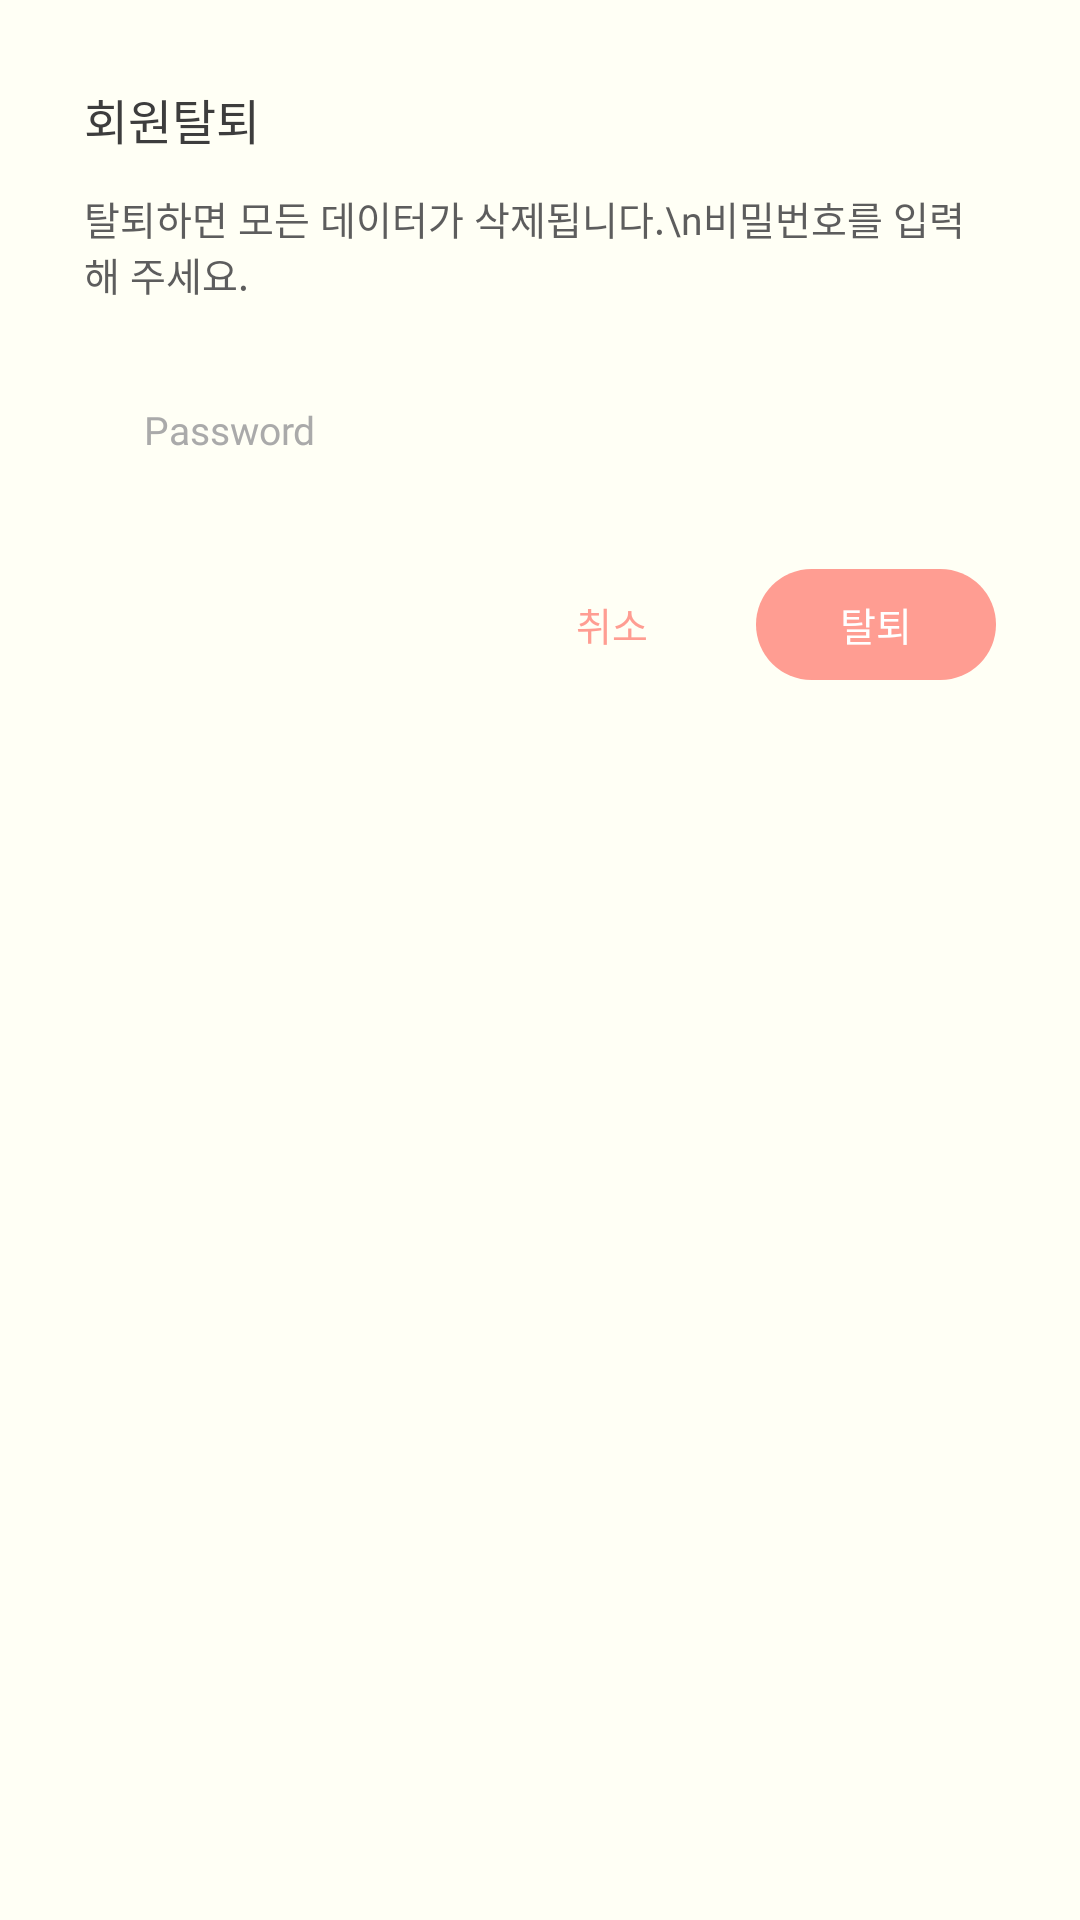

Android layout source for this screen:
<!-- AndroidManifest.xml: application theme Theme.RealMonini -->
<!-- res/layout/dialog_withdraw.xml -->
<?xml version="1.0" encoding="utf-8"?>
<LinearLayout
    xmlns:android="http://schemas.android.com/apk/res/android"
    android:layout_width="match_parent"
    android:layout_height="wrap_content"
    android:orientation="vertical"
    android:background="#FFFFF5"
    android:padding="28dp">

    <TextView
        android:layout_width="wrap_content"
        android:layout_height="wrap_content"
        android:text="회원탈퇴"
        android:fontFamily="@font/michroma_regular"
        android:textSize="16sp"
        android:textColor="#3D3D3D"
        android:layout_marginBottom="12dp"/>

    <TextView
        android:layout_width="wrap_content"
        android:layout_height="wrap_content"
        android:text="탈퇴하면 모든 데이터가 삭제됩니다.\n비밀번호를 입력해 주세요."
        android:fontFamily="@font/gowun_batang"
        android:textSize="13sp"
        android:textColor="#5D5D5D"
        android:layout_marginBottom="20dp"/>

    <EditText
        android:id="@+id/et_password"
        android:layout_width="match_parent"
        android:layout_height="45dp"
        android:hint="Password"
        android:fontFamily="@font/michroma_regular"
        android:textSize="13sp"
        android:textColor="#3D3D3D"
        android:textColorHint="#AAAAAA"
        android:background="@drawable/et_border"
        android:paddingLeft="20dp"
        android:paddingRight="20dp"
        android:inputType="textPassword"
        android:layout_marginBottom="24dp"/>

    <LinearLayout
        android:layout_width="match_parent"
        android:layout_height="wrap_content"
        android:orientation="horizontal"
        android:gravity="end">

        <TextView
            android:id="@+id/btn_cancel"
            android:layout_width="80dp"
            android:layout_height="37dp"
            android:text="취소"
            android:fontFamily="@font/michroma_regular"
            android:textSize="13sp"
            android:textColor="#FF9D92"
            android:gravity="center"
            android:layout_marginEnd="8dp"/>

        <TextView
            android:id="@+id/btn_confirm"
            android:layout_width="80dp"
            android:layout_height="37dp"
            android:text="탈퇴"
            android:fontFamily="@font/michroma_regular"
            android:textSize="13sp"
            android:textColor="#FFFFFF"
            android:background="@drawable/btn_login"
            android:gravity="center"/>

    </LinearLayout>

</LinearLayout>
<!-- resources referenced by this layout -->
<resources>
  <!-- drawable btn_login (drawable) -->
  <?xml version="1.0" encoding="utf-8"?>
  <shape xmlns:android="http://schemas.android.com/apk/res/android"
      android:shape="rectangle">
      <corners android:radius="20dp"/>
      <solid android:color="#FF9D92"/>
  </shape>
  <style name="Theme.RealMonini" parent="Base.Theme.RealMonini" />
  <style name="Base.Theme.RealMonini" parent="Theme.Material3.DayNight.NoActionBar">
          <item name="android:windowBackground">@drawable/background</item>
      </style>
</resources>
